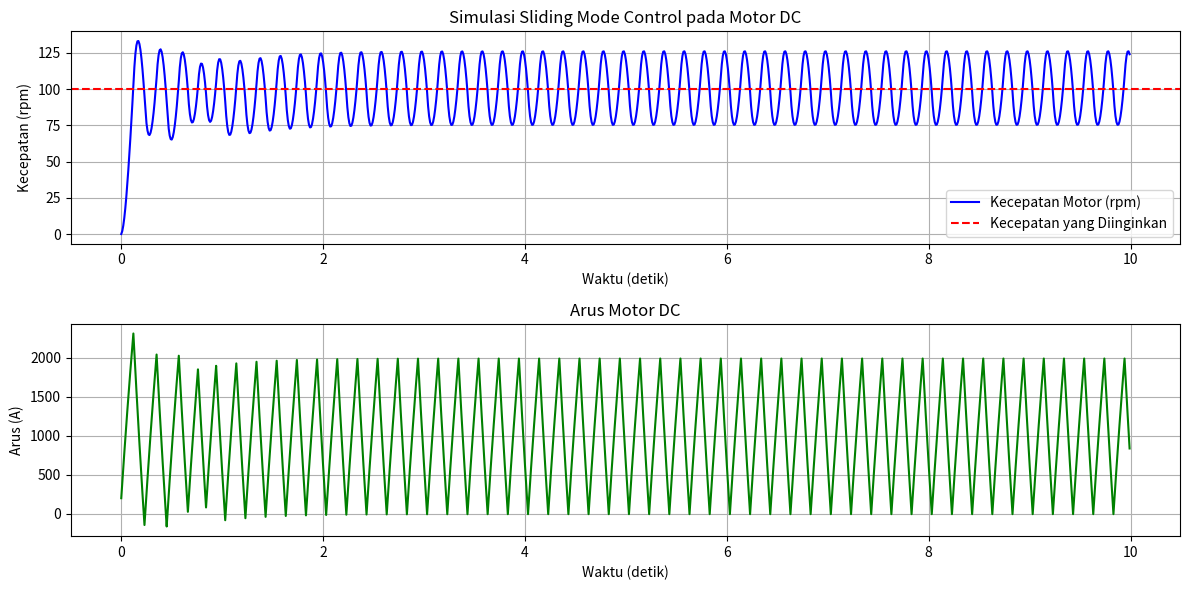

Python code for this plot:
import numpy as np
import matplotlib.pyplot as plt

# Parameter motor DC
R = 1  # Resistansi (ohm)
L = 0.5  # Induktansi (H)
K_e = 0.01  # Konstanta back-EMF (V/rpm)
K_t = 0.01  # Konstanta torsi (Nm/A)
J = 0.01  # Momen inersia rotor (kg.m^2)
B = 0.1  # Koefisien gesekan (Nms)
V_max = 12  # Tegangan maksimum motor (volt)

# Kecepatan yang diinginkan (desired speed)
omega_desired = 100  # rpm

# Waktu simulasi
t_final = 10  # Detik
dt = 0.01  # Interval waktu (detik)
time = np.arange(0, t_final, dt)

# Variabel status motor
omega = 0  # Kecepatan motor awal (rpm)
i = 0  # Arus motor awal (A)
V = 0  # Tegangan input motor

# Fungsi Sliding Mode Control (SMC)
def sliding_mode_control(omega_actual, omega_desired, K):
    # Error kecepatan
    s = omega_desired - omega_actual
    
    # Kontrol Switching
    u = -K * np.sign(s)
    
    return u

# Fungsi sistem motor DC
def motor_dynamics(omega, i, V):
    # Persamaan sistem motor DC
    d_omega = (K_t * i - B * omega) / J  # Persamaan mekanik
    di = (V - R * i - K_e * omega) / L  # Persamaan listrik
    
    return d_omega, di

# Simulasi motor DC dengan SMC
omega_vals = []  # Menyimpan nilai kecepatan motor
i_vals = []  # Menyimpan nilai arus motor

for t in time:
    # Terapkan kontrol SMC
    V = sliding_mode_control(omega, omega_desired, K=-10000)
    
    # Simulasikan dinamika motor DC
    d_omega, di = motor_dynamics(omega, i, V)
    
    # Update status motor
    omega += d_omega * dt
    i += di * dt
    
    # Simpan hasil
    omega_vals.append(omega)
    i_vals.append(i)

# Plot hasil simulasi
plt.figure(figsize=(12, 6))

# Plot Kecepatan Motor (omega)
plt.subplot(2, 1, 1)
plt.plot(time, omega_vals, label='Kecepatan Motor (rpm)', color='blue')
plt.axhline(y=omega_desired, color='r', linestyle='--', label='Kecepatan yang Diinginkan')
plt.title('Simulasi Sliding Mode Control pada Motor DC')
plt.xlabel('Waktu (detik)')
plt.ylabel('Kecepatan (rpm)')
plt.legend()
plt.grid()

# Plot Arus Motor (i)
plt.subplot(2, 1, 2)
plt.plot(time, i_vals, label='Arus Motor (A)', color='green')
plt.title('Arus Motor DC')
plt.xlabel('Waktu (detik)')
plt.ylabel('Arus (A)')
plt.grid()

plt.tight_layout()
plt.show()
